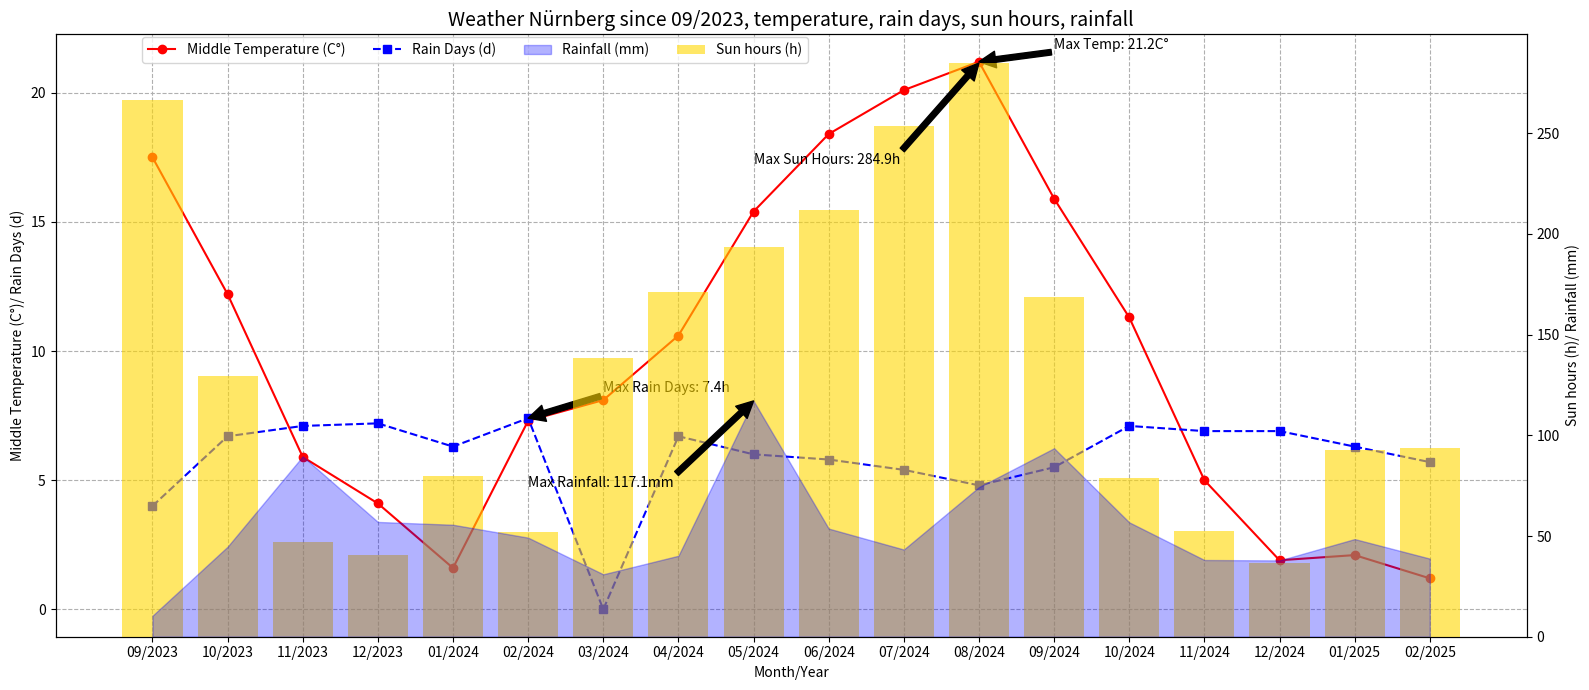

Reproduce this figure in Python.
import matplotlib.pyplot as plt

# Data from table (Nürnberg, Station 10763)
months = [
    "202309", "202310", "202311", "202312", "202401", "202402", "202403", "202404",
    "202405", "202406", "202407", "202408", "202409", "202410", "202411", "202412",
    "202501", "202502"
]
tmm = [17.5, 12.2, 5.9, 4.1, 1.6, 7.3, 8.1, 10.6, 15.4, 18.4, 20.1, 21.2, 15.9, 11.3, 5.0, 1.9, 2.1, 1.2]  # Mittlere Temperatur
sos = [266.4, 129.5, 47.1, 40.6, 79.7, 52.1, 138.2, 171.0, 193.3, 211.7, 253.8, 284.9, 168.8, 78.8, 52.3, 36.7, 92.9, 93.8]  # Sonnenstunden
nmm = [4.0, 6.7, 7.1, 7.2, 6.3, 7.4, None, 6.7, 6.0, 5.8, 5.4, 4.8, 5.5, 7.1, 6.9, 6.9, 6.3, 5.7]  # Regenstunden (None für März 2023)
rss = [10.4, 44.7, 89.6, 57.0, 55.6, 49.2, 31.0, 40.2, 117.1, 53.7, 43.3, 74.3, 93.6, 56.8, 38.1, 37.9, 48.5, 38.8]  # Niederschlag

# Label month, e.g. "09/2024"
labels = [m[4:] + "/" + m[:4] for m in months]

# Replace missing values with 0
nmm = [0 if x is None else x for x in nmm]

# Plot Setup
fig, ax1 = plt.subplots(figsize=(16,7)) # Bigger overview

#Right Axis: Sun hours and rain
ax2 = ax1.twinx()
ax2.bar(labels, sos, color='gold', alpha=0.6, zorder=1, label='Sun hours (h)')
ax2.fill_between(labels, 0, rss, color='blue', alpha=0.3, zorder=2, label='Rainfall (mm)')
ax2.set_ylabel('Sun hours (h)/ Rainfall (mm)', color='k')
ax2.tick_params(axis='y', labelcolor='k')

# Left Axis: Temperature and Rain hours
ax1.plot(labels, tmm, 'r-', marker='o', alpha=1.0, zorder=3, label='Middle Temperature (C°)')
ax1.plot(labels, nmm, 'b--',  marker='s', zorder=4, label='Rain Days (d)')
ax1.set_xlabel('Month/Year')
ax1.set_ylabel('Middle Temperature (C°)/ Rain Days (d)', color='k')
ax1.tick_params(axis='y', labelcolor='k') # Löschen?
ax1.grid(True, linestyle='--', zorder=0)

#Title and Styling
plt.title('Weather Nürnberg since 09/2023, temperature, rain days, sun hours, rainfall', fontsize=14)
plt.xticks(rotation=45)
fig.legend(loc='upper center', bbox_to_anchor=(0.3, 0.95), ncol=4)
plt.tight_layout()

#Highlights
max_tmm_idx =  tmm.index(max(tmm))
ax1.annotate(f'Max Temp: {tmm[max_tmm_idx]}C°',
             xy=(max_tmm_idx, tmm[max_tmm_idx]),
             xytext=(max_tmm_idx+1, tmm[max_tmm_idx]+0.5),
             arrowprops=dict(facecolor='black'))

max_sos_idx = sos.index(max(sos))
ax2.annotate(f'Max Sun Hours: {sos[max_sos_idx]}h',
             xy=[max_sos_idx, sos[max_sos_idx]],
             xytext=(max_sos_idx-3, sos[max_sos_idx]-50),
             arrowprops=dict(facecolor='black'))

max_nmm_idx = nmm.index(max(nmm))
ax1.annotate(f'Max Rain Days: {nmm[max_nmm_idx]}h',
             xy=(max_nmm_idx, nmm[max_nmm_idx]),
             xytext=(max_nmm_idx+1, nmm[max_nmm_idx]+1),
             arrowprops=dict(facecolor='black'), zorder=7)

max_rss_idx = rss.index(max(rss))
ax2.annotate(f'Max Rainfall: {rss[max_rss_idx]}mm',
             xy=[max_rss_idx, rss[max_rss_idx]],
             xytext=(max_rss_idx-3, rss[max_rss_idx-15]),
             arrowprops=dict(facecolor='black'))

plt.show()